Labelled photos from "new_dataset", an image-classification folder in efhes/IE-workspace. The possible labels are: backward, forward, left, right, shoot, stop.

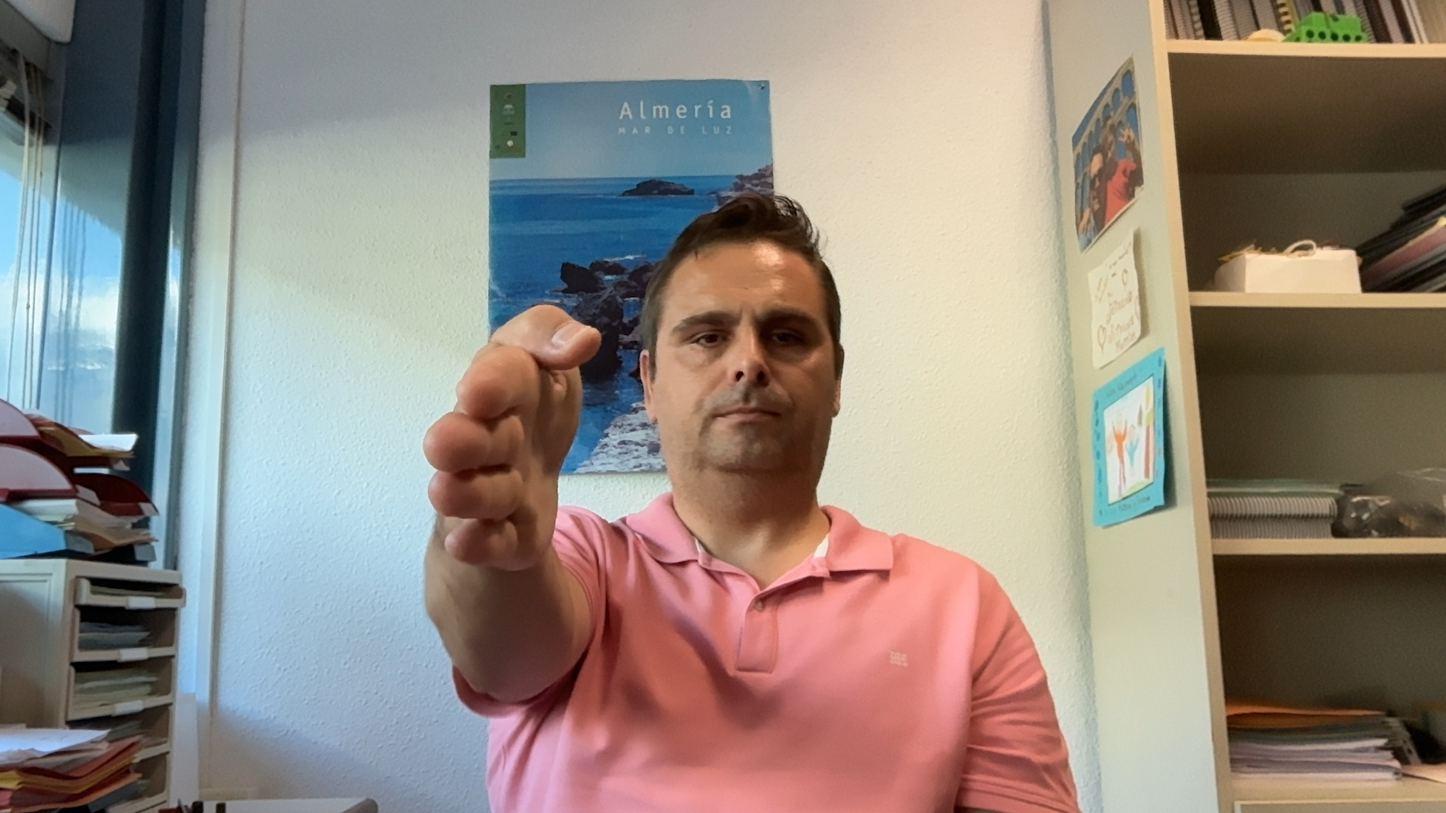
Label: forward

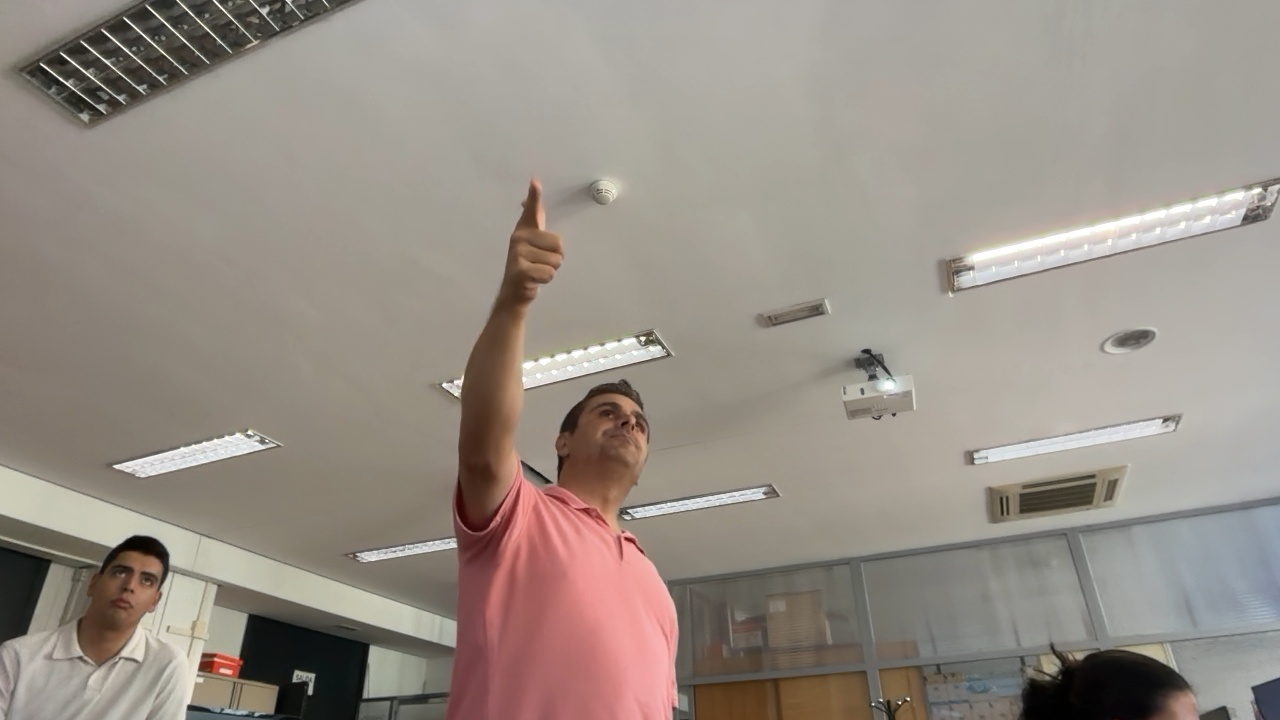
Label: shoot

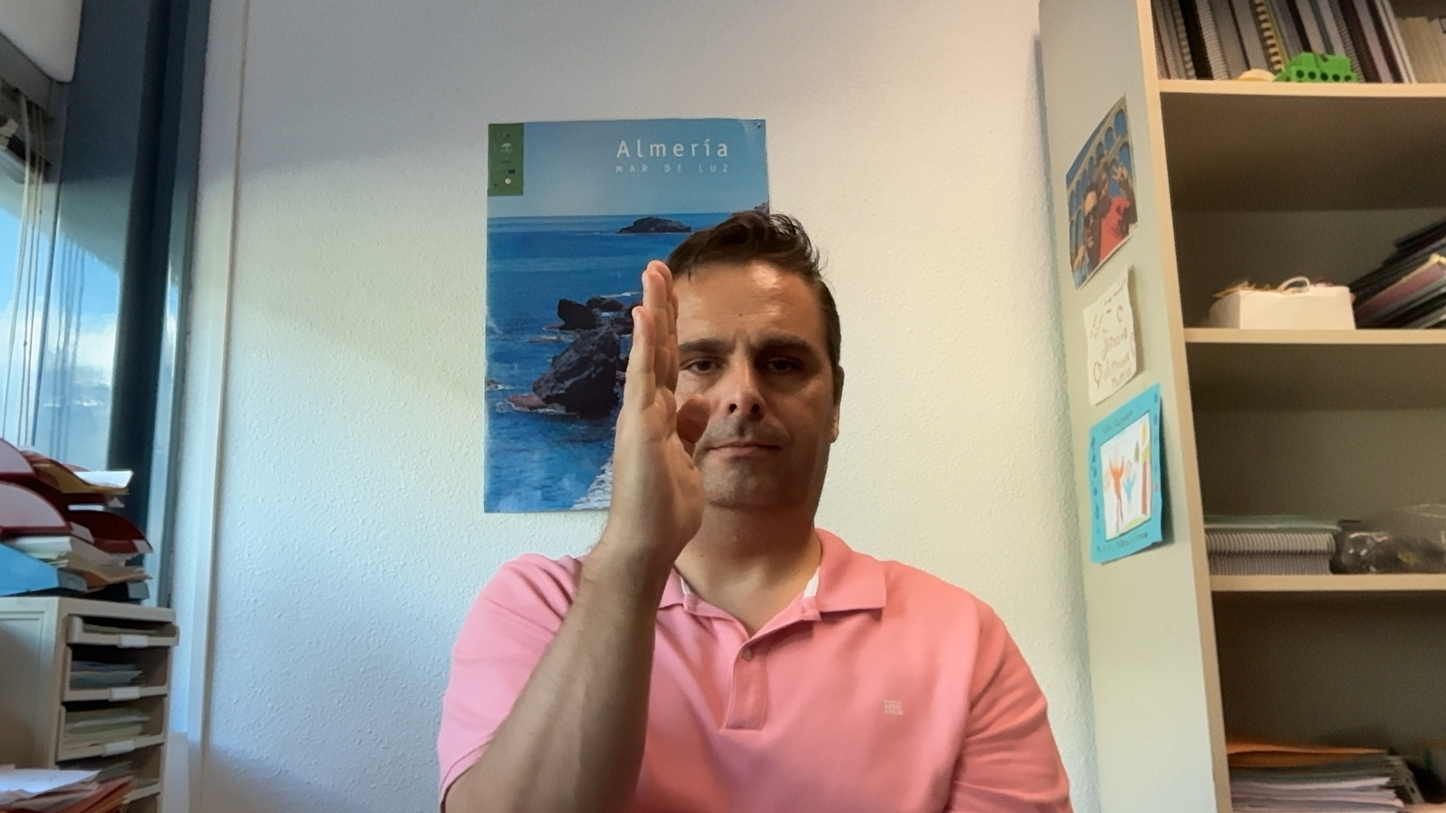
Label: backward

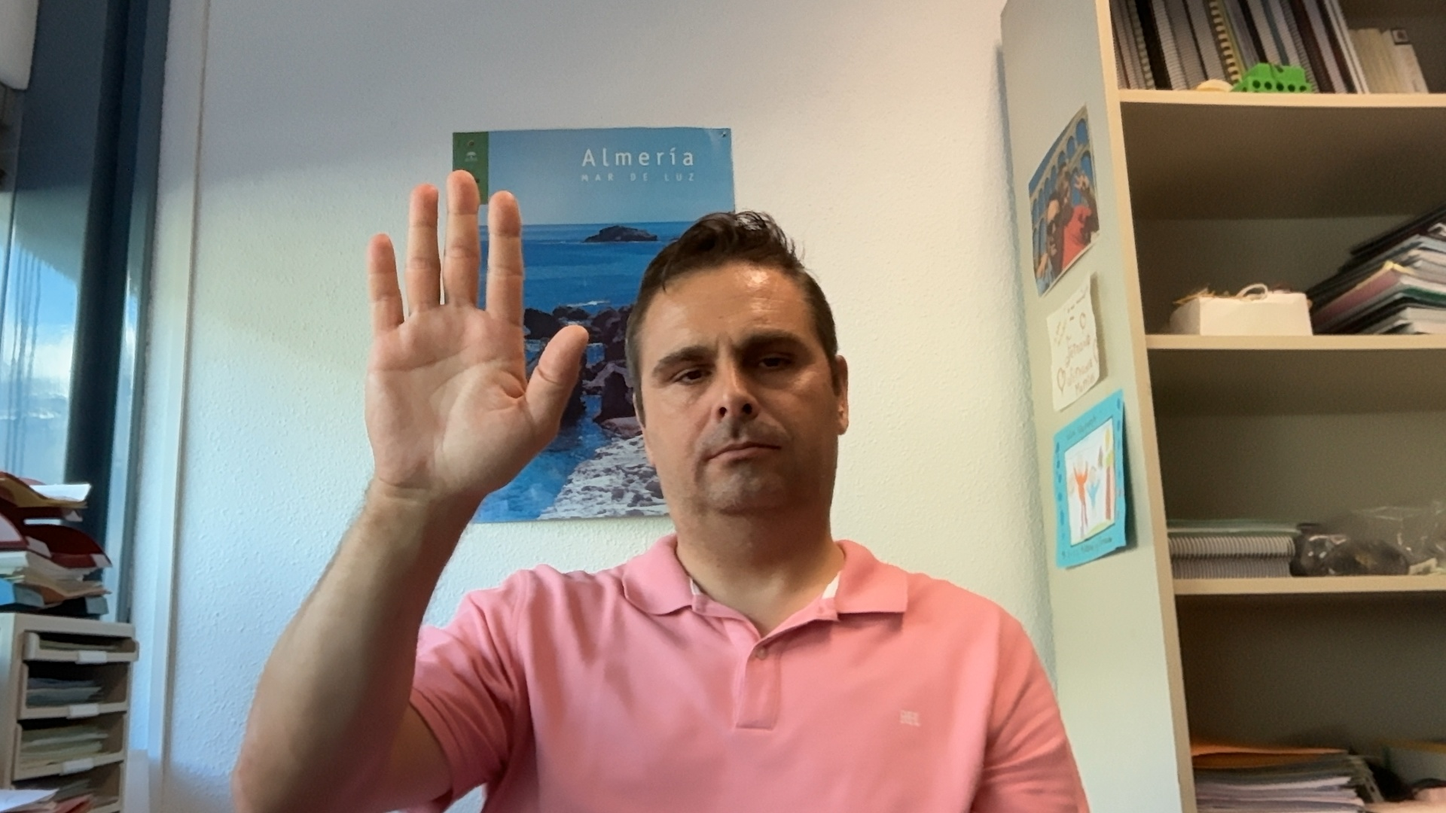
Label: stop

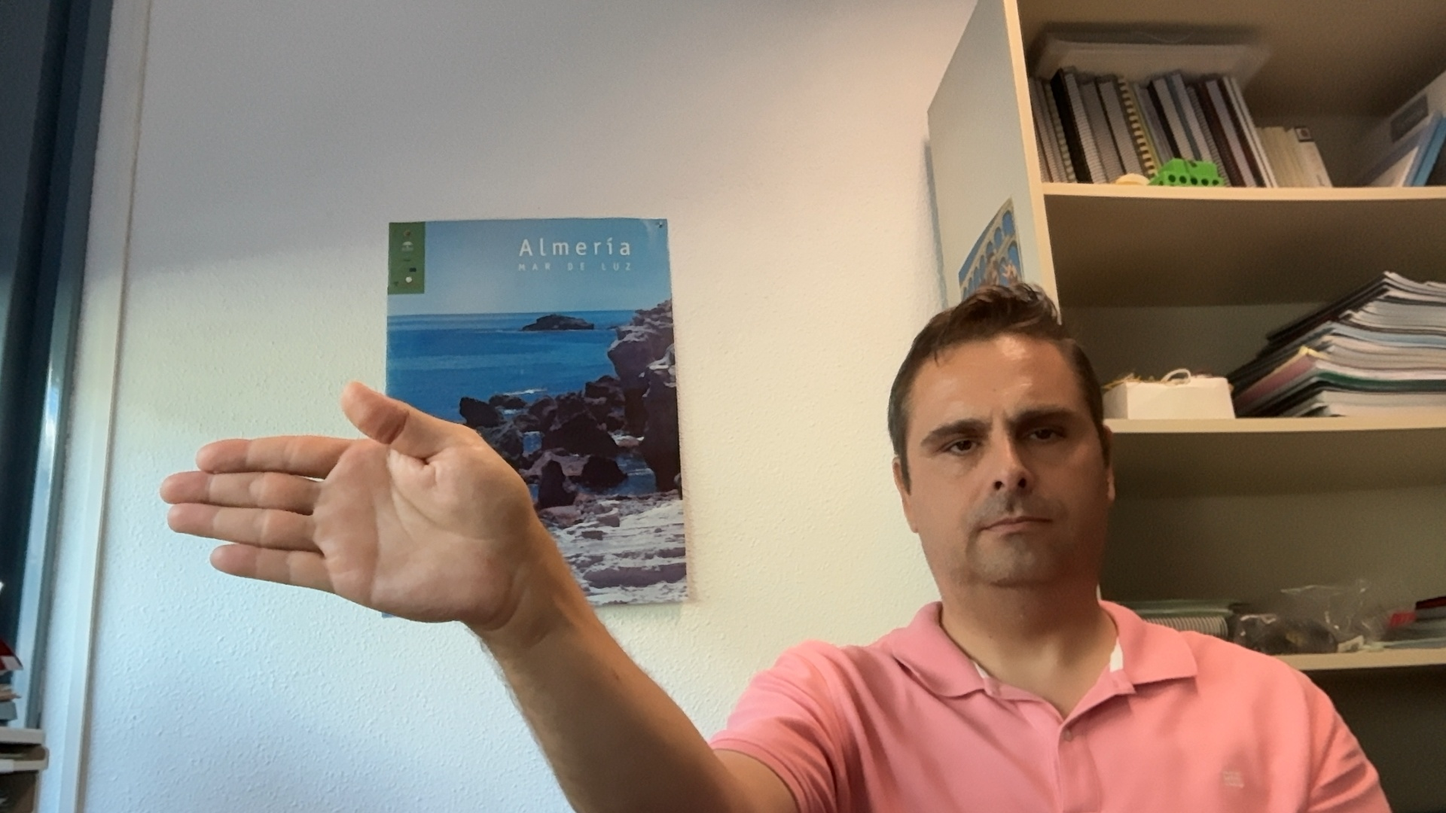
Label: right

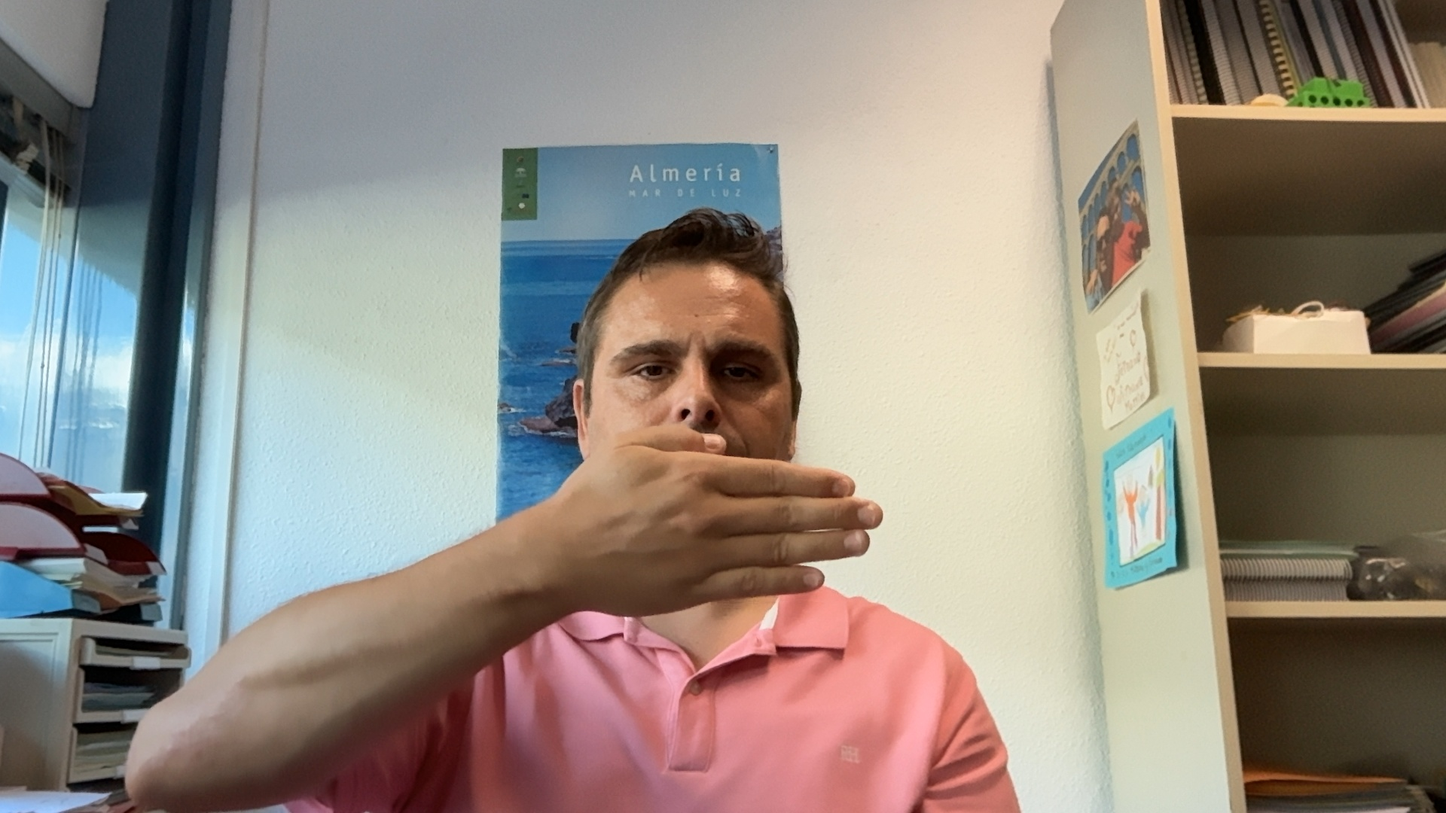
Label: left
